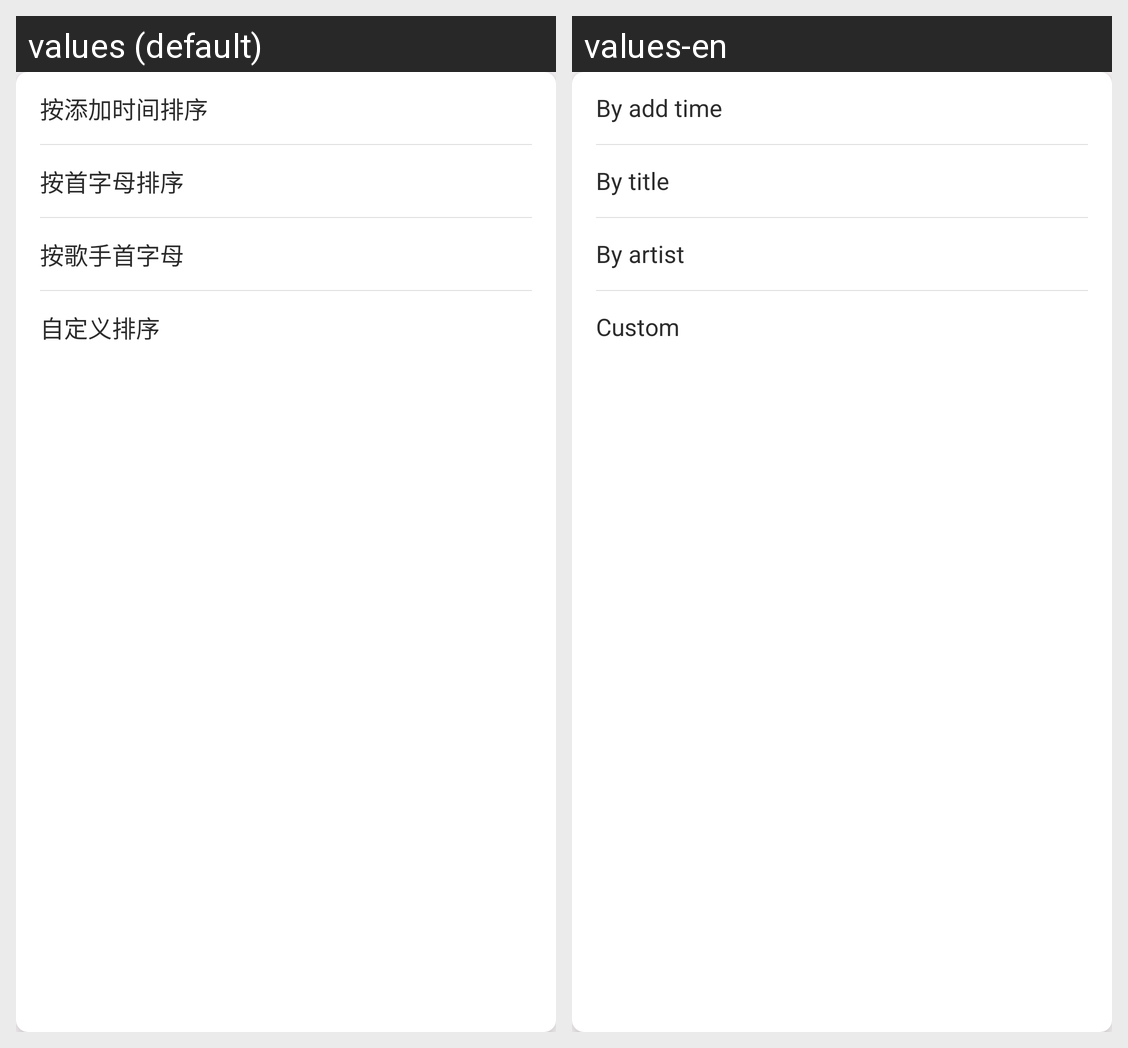

For this localized Android screen grid, give each drawn string resource with its value in every locale shown.
Android screen res/layout/popup_sort_menu.xml rendered under 2 locales, left to right: values (default), values-en. Device: Nexus 5 (rendered at 1080×1920; each locale shown at half size, 540×960, under a caption strip naming it); theme Theme.UnicornPlayer.
Strings drawn on this screen, with the default value and each locale's value (text and hints the layout hard-codes, and strings that could not be matched under every locale, appear in the picture but are not listed):

sort_by_add_time
  values: 按添加时间排序
  values-en: By add time

sort_by_letter
  values: 按首字母排序
  values-en: By title

sort_by_artist_letter
  values: 按歌手首字母
  values-en: By artist

sort_custom
  values: 自定义排序
  values-en: Custom
